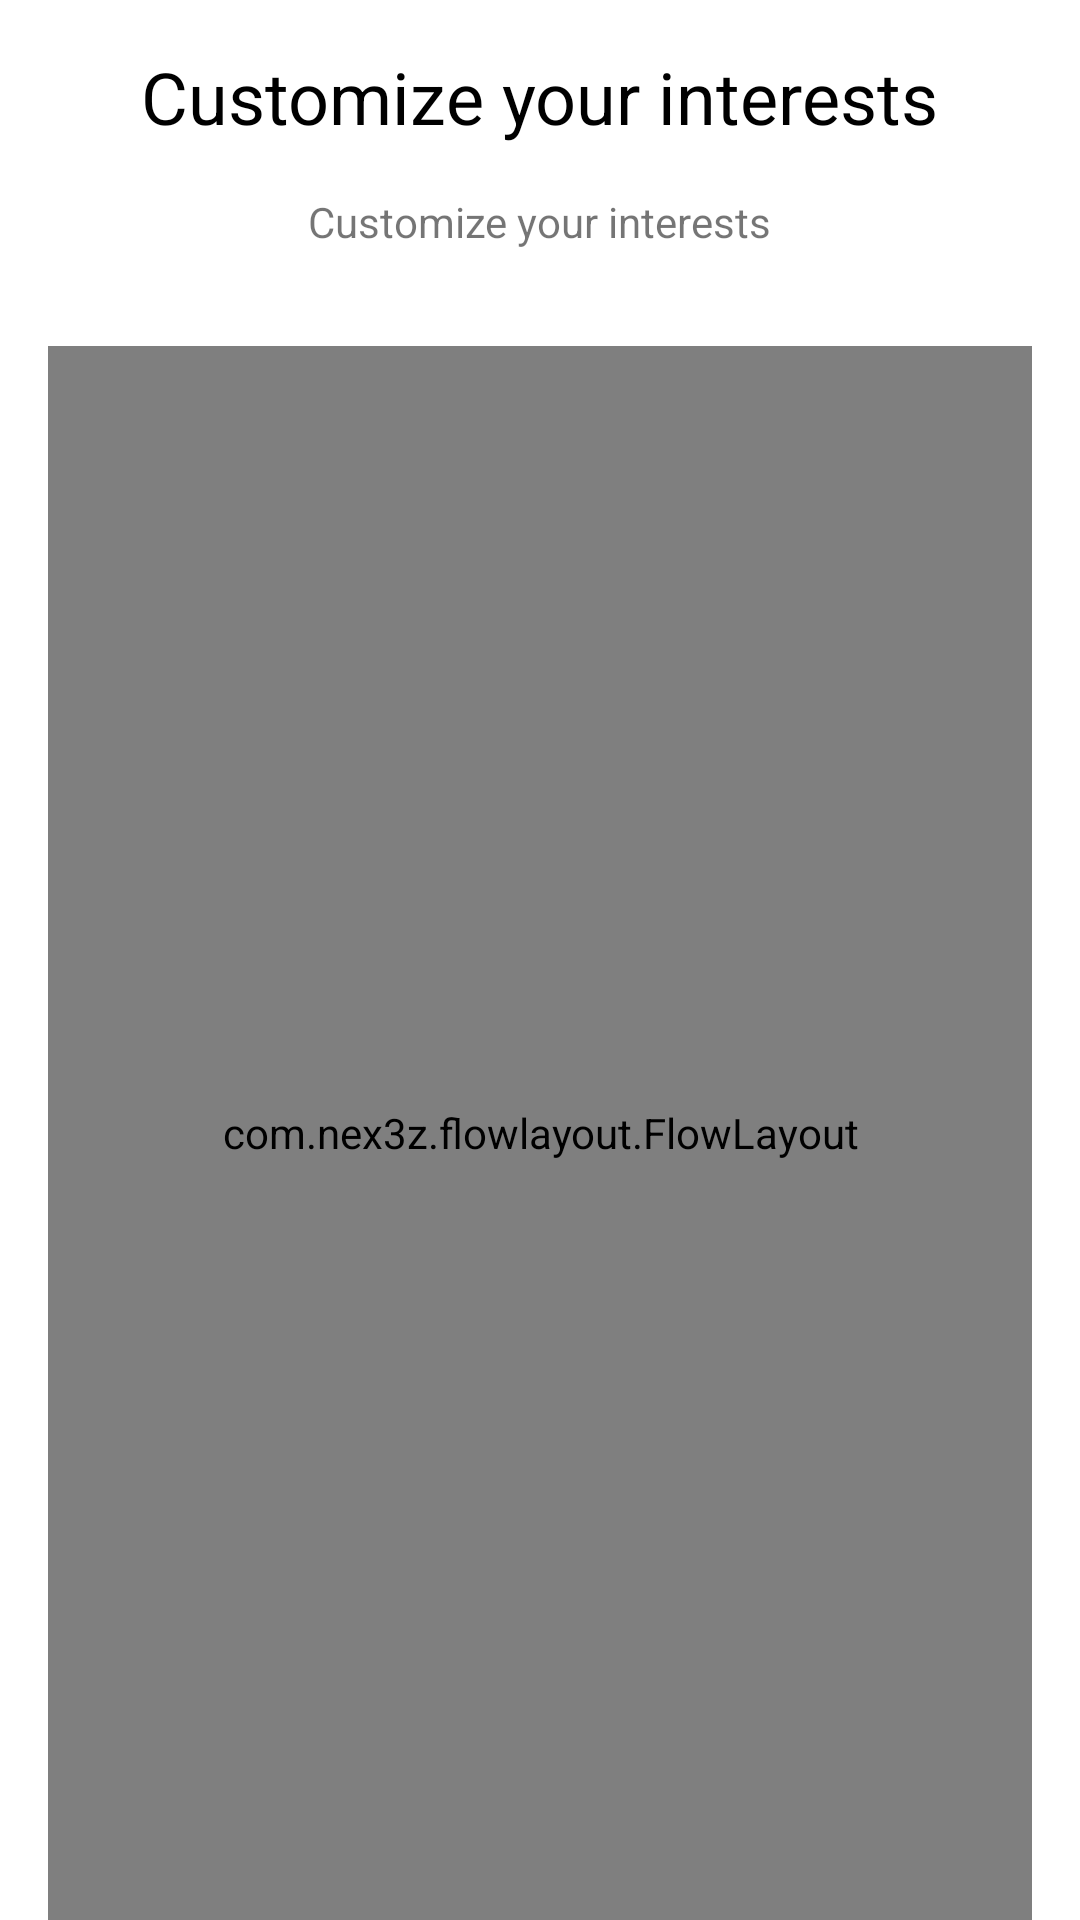

This screen was rendered from an Android layout file. Write that file and the resources it references.
<!-- AndroidManifest.xml: application theme AppTheme -->
<!-- res/layout/fragment_interests.xml -->
<?xml version="1.0" encoding="utf-8"?>
<LinearLayout xmlns:android="http://schemas.android.com/apk/res/android"
    android:layout_width="match_parent"
    android:layout_height="match_parent"
    android:gravity="center_horizontal"
    android:orientation="vertical">

    <TextView
        android:id="@+id/fragment_interests_title"
        android:layout_width="wrap_content"
        android:layout_height="wrap_content"
        android:layout_marginTop="@dimen/size_16dp"
        android:text="@string/customize_your_interests"
        android:textColor="@android:color/black"
        android:textSize="@dimen/text_24sp" />

    <TextView
        android:id="@+id/fragment_interests_selected_interests"
        android:layout_width="wrap_content"
        android:layout_height="wrap_content"
        android:layout_marginTop="@dimen/size_16dp"
        android:text="@string/customize_your_interests" />

    <com.nex3z.flowlayout.FlowLayout xmlns:app="http://schemas.android.com/apk/res-auto"
        android:id="@+id/fragment_interests_flow_layout"
        android:layout_width="match_parent"
        android:layout_height="match_parent"
        android:layout_marginStart="@dimen/size_16dp"
        android:layout_marginTop="@dimen/size_32dp"
        android:layout_marginEnd="@dimen/size_16dp"
        android:padding="@dimen/size_8dp"
        app:flChildSpacing="@dimen/size_8dp"
        app:flChildSpacingForLastRow="align"
        app:flRowSpacing="@dimen/size_16dp" />

</LinearLayout>
<!-- resources referenced by this layout -->
<resources>
  <dimen name="size_16dp">16dp</dimen>
  <dimen name="size_32dp">32dp</dimen>
  <dimen name="size_8dp">8dp</dimen>
  <dimen name="text_24sp">24sp</dimen>
  <string name="customize_your_interests">Customize your interests</string>
  <style name="AppTheme" parent="Theme.MaterialComponents.Light.NoActionBar">
          
          <item name="colorPrimary">@color/light_purple</item>
          <item name="colorPrimaryDark">@color/light_purple</item>
          <item name="colorAccent">@color/colorAccent</item>
      </style>
  <color name="light_purple">#7265e3</color>
  <color name="colorAccent">#D81B60</color>
</resources>
